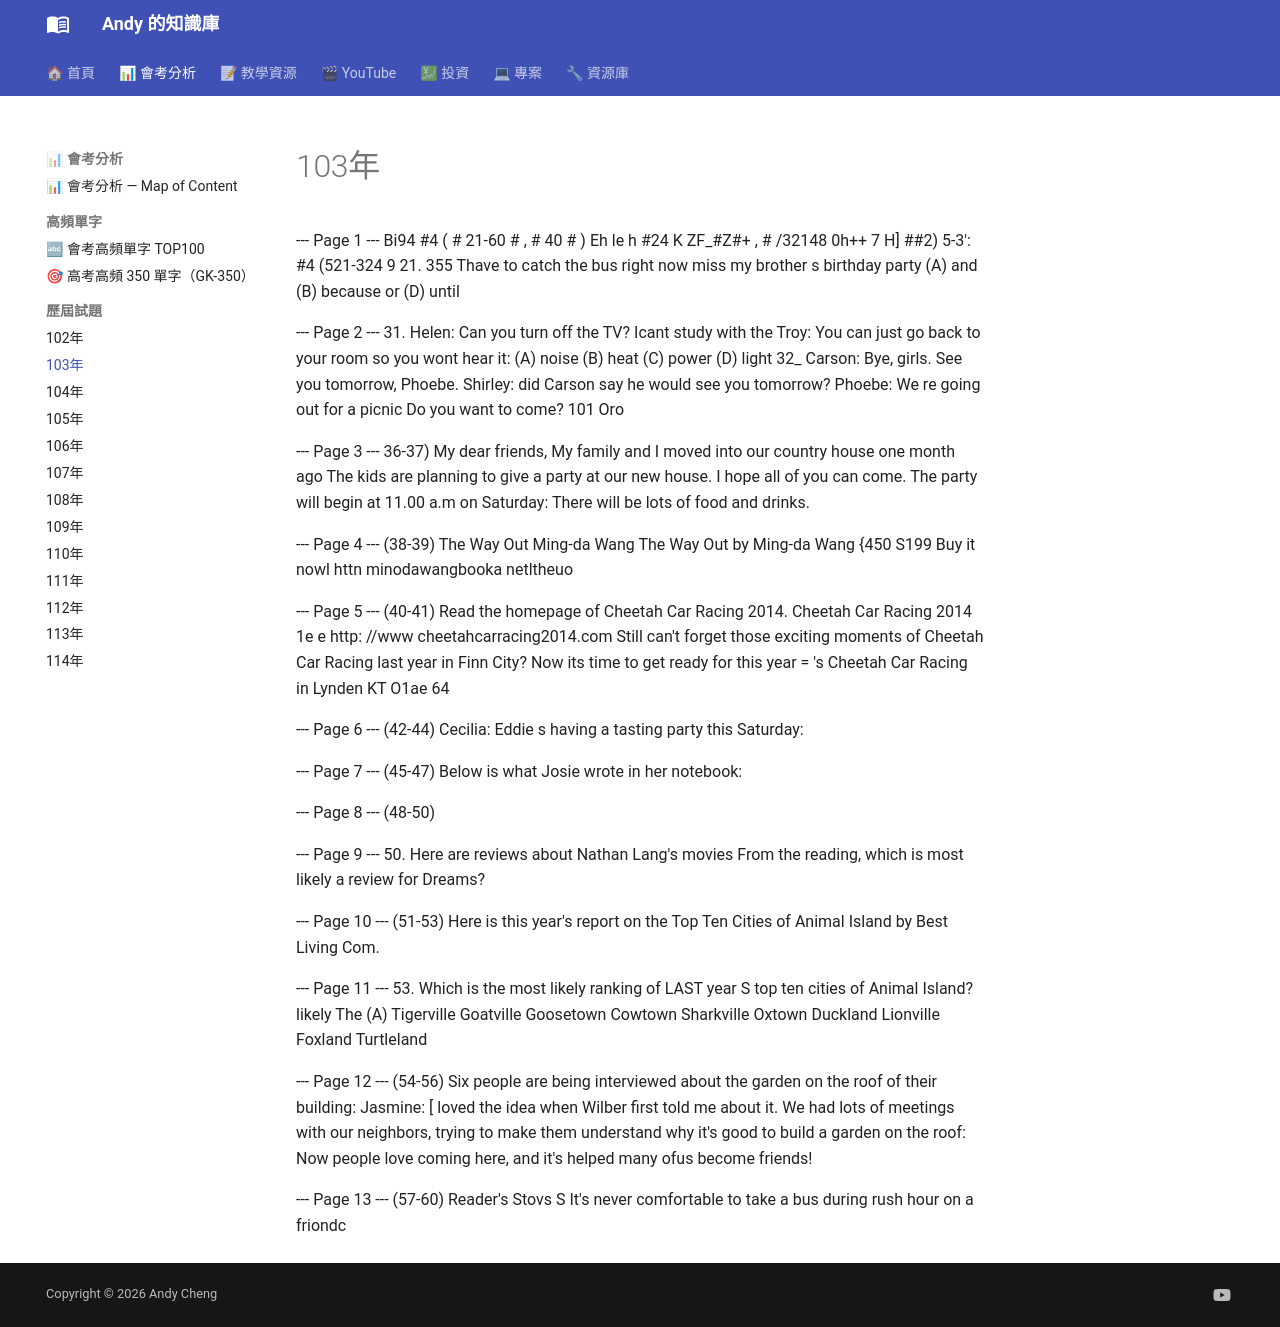

repository: andyjunyi/knowledge-base · page: 03 - 會考分析/歷屆試題/103年會考試題/index.html · generator: mkdocs

--- Page 1 ---
Bi94 #4 ( # 21-60 # , # 40 # )
Eh le h #24 K ZF_#Z#+ , # /32148 0h++ 7 H] ##2)
5-3': #4 (521-324 9
21. 355 Thave to catch the bus right now miss my brother s birthday party (A) and (B) because or (D) until

--- Page 2 ---
31. Helen: Can you turn off the TV? Icant study with the Troy: You can just go back to your room so you wont hear it: (A) noise (B) heat (C) power (D) light
32_ Carson: Bye, girls. See you tomorrow, Phoebe. Shirley: did Carson say he would see you tomorrow? Phoebe: We re going out for a picnic Do you want to come? 101 Oro

--- Page 3 ---
36-37)
My dear friends, My family and I moved into our country house one month ago The kids are planning to give a party at our new house. I hope all of you can come. The party will begin at 11.00 a.m on Saturday: There will be lots of food and drinks.

--- Page 4 ---
(38-39)
The Way Out Ming-da Wang
The Way Out by Ming-da Wang {450 S199 Buy it nowl httn minodawangbooka netltheuo

--- Page 5 ---
(40-41) Read the homepage of Cheetah Car Racing 2014. Cheetah Car Racing 2014 1e  e http: //www cheetahcarracing2014.com Still can't forget those exciting moments of Cheetah Car Racing last year in Finn City? Now its time to get ready for this year = 's Cheetah Car Racing in Lynden KT O1ae 64

--- Page 6 ---
(42-44) Cecilia: Eddie s having a tasting party this Saturday:

--- Page 7 ---
(45-47) Below is what Josie wrote in her notebook:

--- Page 8 ---
(48-50)

--- Page 9 ---
50. Here are reviews about Nathan Lang's movies From the reading, which is most likely a review for Dreams?

--- Page 10 ---
(51-53) Here is this year's report on the Top Ten Cities of Animal Island by Best Living Com.

--- Page 11 ---
53. Which is the most likely ranking of LAST year S top ten cities of Animal Island?
likely The
(A)
Tigerville Goatville
Goosetown
Cowtown Sharkville
Oxtown
Duckland
Lionville
Foxland
Turtleland

--- Page 12 ---
(54-56) Six people are being interviewed about the garden on the roof of their building:
Jasmine: [ loved the idea when Wilber first told me about it. We had lots of meetings with our neighbors, trying to make them understand why it's good to build a garden on the roof:   Now people love coming here, and it's helped many ofus become friends!

--- Page 13 ---
(57-60)
Reader's Stovs S It's never comfortable to take a bus during rush hour on a friondc
